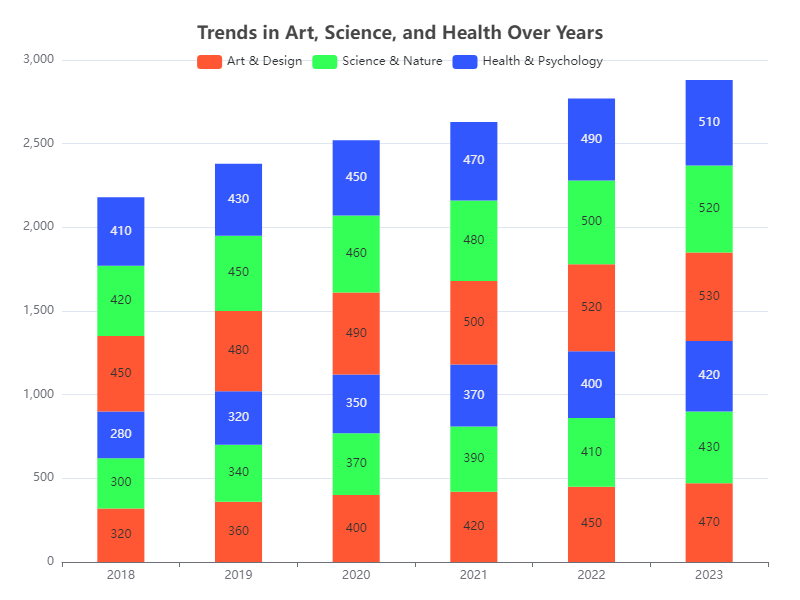

Source data for this figure (header and first rows):
Category, Year, Value1, Value2, Value3
Art & Design, 2018, 320, 450, 520
Art & Design, 2019, 360, 480, 530
Art & Design, 2020, 400, 490, 540
Art & Design, 2021, 420, 500, 560
Art & Design, 2022, 450, 520, 580
Art & Design, 2023, 470, 530, 600
Science & Nature, 2018, 300, 420, 480
Science & Nature, 2019, 340, 450, 490
Science & Nature, 2020, 370, 460, 500
Science & Nature, 2021, 390, 480, 510
Science & Nature, 2022, 410, 500, 530
Science & Nature, 2023, 430, 520, 550
Health & Psychology, 2018, 280, 410, 460
Health & Psychology, 2019, 320, 430, 470
Health & Psychology, 2020, 350, 450, 480
Health & Psychology, 2021, 370, 470, 490
Health & Psychology, 2022, 400, 490, 510
Health & Psychology, 2023, 420, 510, 530
